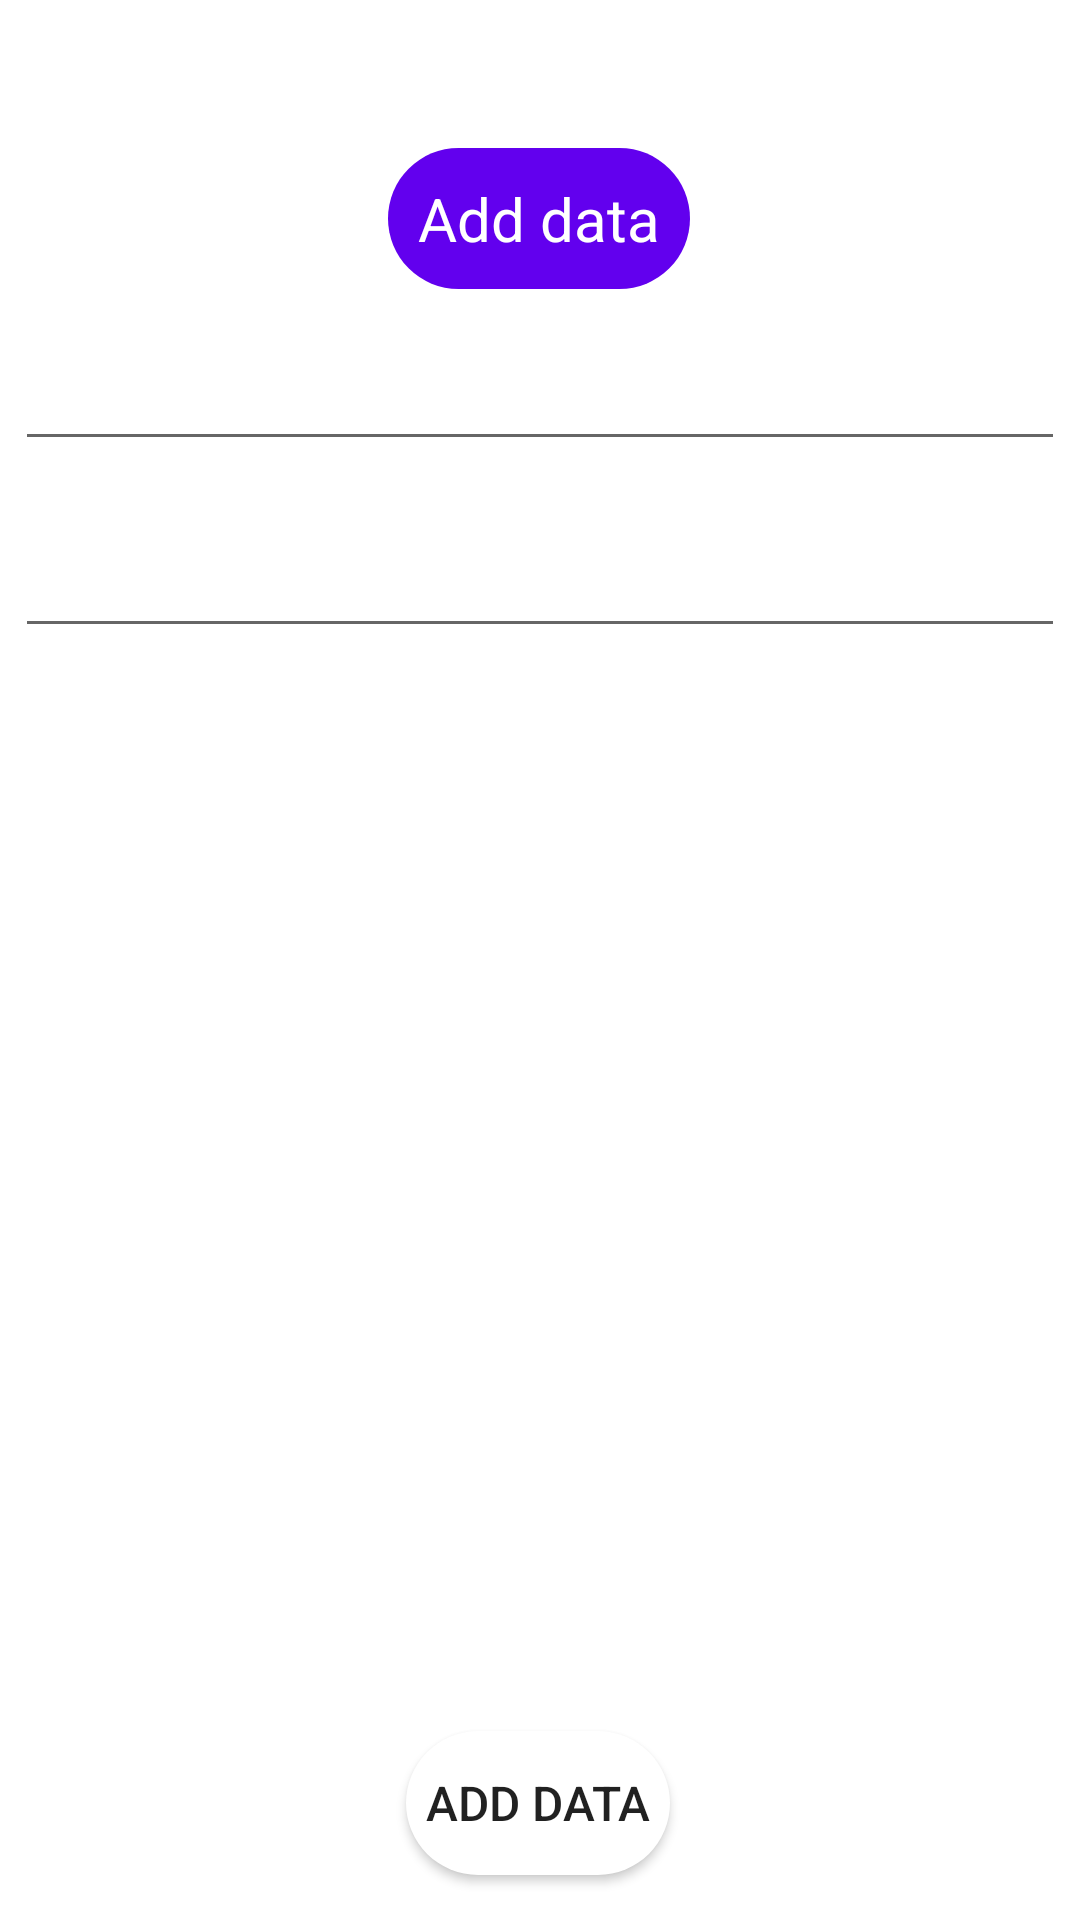

Android layout source for this screen:
<!-- AndroidManifest.xml: application theme Theme.PersonnelAssistant -->
<!-- res/layout/add_data_dialog.xml -->
<?xml version="1.0" encoding="utf-8"?>
<androidx.constraintlayout.widget.ConstraintLayout
    xmlns:android="http://schemas.android.com/apk/res/android"
    xmlns:app="http://schemas.android.com/apk/res-auto"
    xmlns:tools="http://schemas.android.com/tools"
    android:layout_width="match_parent"
    android:layout_height="wrap_content"
    android:padding = "5dp">

    <TextView
        android:id="@+id/textView4"
        android:layout_width="wrap_content"
        android:layout_height="wrap_content"
        android:layout_gravity="center_horizontal"
        android:background="@drawable/sign_in_button"
        android:backgroundTint="@color/purple_500"
        android:padding="10dp"
        android:text="@string/add_data"
        android:textColor="#FFF"
        android:textSize="20sp"
        app:layout_constraintBottom_toBottomOf="parent"
        app:layout_constraintEnd_toEndOf="parent"
        app:layout_constraintHorizontal_bias="0.498"
        app:layout_constraintStart_toStartOf="parent"
        app:layout_constraintTop_toTopOf="parent"
        app:layout_constraintVertical_bias="0.076" />

    <EditText
        android:id="@+id/text_header"
        android:layout_width="match_parent"
        android:layout_height="wrap_content"
        android:layout_marginTop="16dp"
        app:layout_constraintEnd_toEndOf="parent"
        app:layout_constraintStart_toStartOf="parent"
        app:layout_constraintTop_toBottomOf="@+id/textView4" />

    <EditText
        android:id="@+id/text_desc"
        android:layout_width="match_parent"
        android:layout_height="wrap_content"
        android:layout_marginTop="16dp"
        app:layout_constraintBottom_toBottomOf="parent"
        app:layout_constraintEnd_toEndOf="parent"
        app:layout_constraintStart_toStartOf="parent"
        app:layout_constraintTop_toBottomOf="@+id/text_header"
        app:layout_constraintVertical_bias="0.012" />

    <Button
        android:layout_width="wrap_content"
        android:layout_height="wrap_content"
        android:layout_marginTop="10dp"
        android:layout_marginBottom="10dp"
        app:layout_constraintBottom_toBottomOf="parent"
        app:layout_constraintEnd_toEndOf="parent"
        app:layout_constraintHorizontal_bias="0.498"
        app:layout_constraintStart_toStartOf="parent"
        app:layout_constraintTop_toBottomOf="@+id/text_desc"
        app:layout_constraintVertical_bias="1.0"
        android:id="@+id/add_data"
        android:text="@string/add_data"
        android:textSize="16sp"
        android:background="@drawable/sign_in_button"/>


</androidx.constraintlayout.widget.ConstraintLayout>
<!-- resources referenced by this layout -->
<resources>
  <!-- drawable sign_in_button (drawable) -->
  <?xml version="1.0" encoding="utf-8"?>
  <shape xmlns:android="http://schemas.android.com/apk/res/android"
      android:layout_width="wrap_content" android:layout_height="match_parent" android:shape="rectangle">
      <corners android:radius="40dp" />
      <stroke android:color="@color/white"/>
      <solid android:color="@color/white"/>
  </shape>
  <string name="add_data">Add data</string>
  <style name="Theme.PersonnelAssistant" parent="Theme.MaterialComponents.DayNight.NoActionBar">
          
          <item name="colorPrimary">@color/purple_500</item>
          <item name="colorPrimaryVariant">@color/purple_500</item>
          <item name="colorOnPrimary">@color/white</item>
          
          <item name="colorSecondary">@color/teal_200</item>
          <item name="colorSecondaryVariant">@color/teal_700</item>
          <item name="colorOnSecondary">@color/black</item>
          
          <item name="android:statusBarColor" tools:targetApi="l">?attr/colorPrimaryVariant</item>
          
      </style>
  <!-- not gathered from this repository: default colours our renderer supplied (Android Studio template values) -->
  <color name="purple_500">#FF6200EE</color>
  <color name="teal_200">#FF03DAC5</color>
  <color name="teal_700">#FF018786</color>
  <color name="black">#FF000000</color>
  <color name="white">#FFFFFFFF</color>
</resources>
